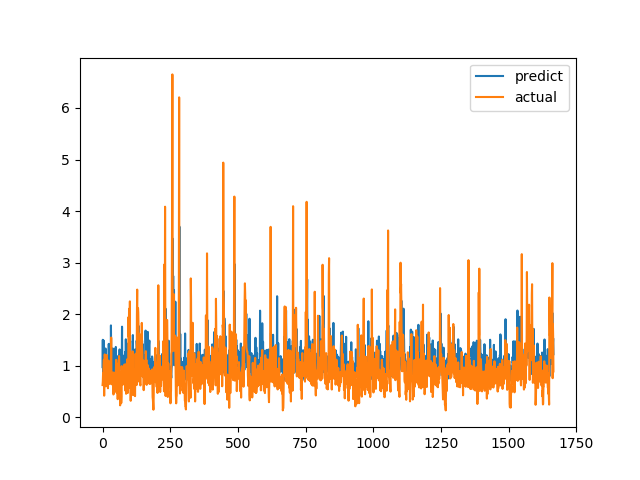

The file beside this chart, header and first rows:
predict, actual
0.9723, 0.6238
1.502, 0.6915
0.8402, 0.8558
0.9275, 0.7094
1.489, 1.015
0.9561, 1.116
1.195, 0.4183
1.14, 1.002
1.248, 1.219
1.236, 1.143
1.227, 0.6528
1.334, 0.6747
0.9762, 0.601
0.8723, 0.6695
1.109, 0.6538
1.129, 0.7814
1.149, 1.206
0.9026, 0.8469
1.004, 0.8286
1.165, 0.6482
0.9333, 0.5624
0.9471, 0.7183
0.9395, 1.1
1.423, 0.9542
0.9861, 0.729
0.8214, 0.6694
1.107, 0.8631
0.9599, 0.6465
1.395, 0.8223
0.747, 0.9236
0.8815, 0.8301
1.782, 1.067
1.208, 1.546
1.16, 0.6827
1.053, 0.6386
1.336, 0.6464
0.7401, 0.6881
0.8998, 0.7274
1.109, 0.65
1.092, 0.8694
0.9058, 0.4409
1.329, 0.4519
0.8235, 0.7575
1.037, 0.4952
0.7171, 0.6851
1.108, 0.7244
0.7831, 0.8654
0.9029, 0.74
0.9447, 0.8071
1.364, 0.8204
0.6937, 1.114
0.9813, 1.109
1, 0.4751
0.7954, 1.039
1.05, 0.9458
0.8785, 0.7878
0.8913, 0.3505
0.8613, 0.9368
1.192, 0.9868
1.173, 0.647
... 1,607 more rows
